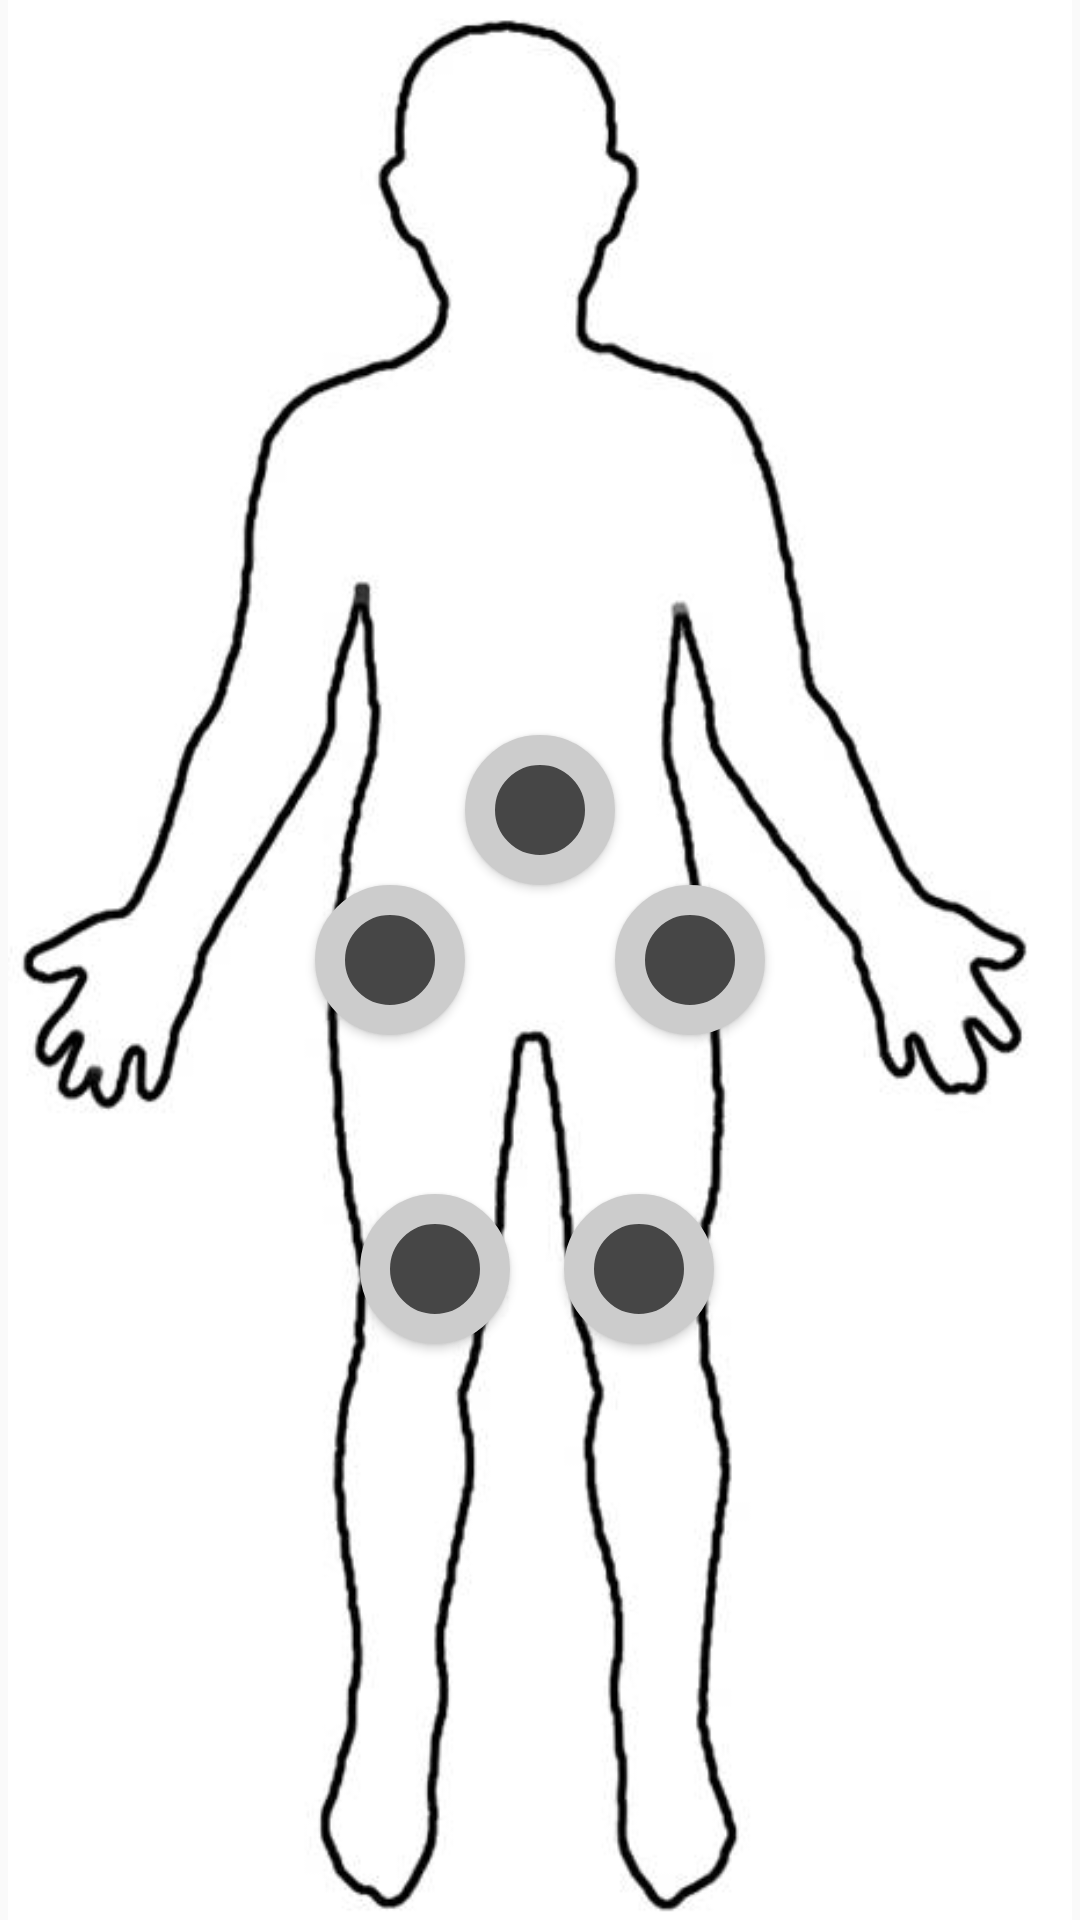

Here is an Android app screen rendered from its layout file. Give the layout XML and the strings, colors and styles it references.
<!-- AndroidManifest.xml: application theme AppTheme -->
<!-- res/layout/fragment_pain_record_2.xml -->
<?xml version="1.0" encoding="utf-8"?>
<RelativeLayout xmlns:android="http://schemas.android.com/apk/res/android"
    xmlns:tools="http://schemas.android.com/tools"
    android:layout_width="match_parent" android:layout_height="match_parent"
    tools:context="edu.wpi.total_joint_replacement.fragments.PainValueFragment">

    <ImageView
        android:layout_width="fill_parent"
        android:layout_height="fill_parent"
        android:id="@+id/imageView2"
        android:src="@drawable/bodyoutline"

        android:layout_alignParentTop="true"
        android:layout_alignParentLeft="true"
        android:layout_alignParentStart="true" />

    <Button
        android:layout_width="50dp"
        android:layout_height="50dp"
        android:id="@+id/bodybtn1_ext"
        android:background="@drawable/round_button_with_center"
        android:onClick="onJointClicked"
        android:alpha="1.0"
        android:layout_above="@+id/bodybtn3_ext"
        android:layout_centerHorizontal="true" />
    <Button
        android:layout_width="50dp"
        android:layout_height="50dp"
        android:id="@+id/bodybtn2_ext"
        android:background="@drawable/round_button_with_center"
        android:alpha="1.0"
        android:onClick="onJointClicked"
        android:layout_below="@+id/bodybtn1_ext"
        android:layout_toLeftOf="@+id/bodybtn1_ext"
        android:layout_toStartOf="@+id/bodybtn1_ext" />

    <Button
        android:layout_width="50dp"
        android:layout_height="50dp"
        android:id="@+id/bodybtn4_ext"
        android:background="@drawable/round_button_with_center"
        android:alpha="1.0"
        android:onClick="onJointClicked"
        android:layout_below="@+id/bodybtn2_ext"
        android:layout_alignLeft="@+id/bodybtn2_ext"
        android:layout_alignStart="@+id/bodybtn2_ext"
        android:layout_marginLeft="15dp"
        android:layout_marginStart="15dp"
        android:layout_marginTop="53dp" />

    <Button
        android:layout_width="50dp"
        android:layout_height="50dp"
        android:id="@+id/bodybtn3_ext"
        android:background="@drawable/round_button_with_center"
        android:onClick="onJointClicked"
        android:alpha="1.0"
        android:layout_centerVertical="true"
        android:layout_toRightOf="@+id/bodybtn1_ext"
        android:layout_toEndOf="@+id/bodybtn1_ext" />

    <Button
        android:layout_width="50dp"
        android:layout_height="50dp"
        android:id="@+id/bodybtn5_ext"
        android:background="@drawable/round_button_with_center"
        android:alpha="1.0"
        android:onClick="onJointClicked"
        android:layout_alignTop="@+id/bodybtn4_ext"
        android:layout_alignRight="@+id/bodybtn3_ext"
        android:layout_alignEnd="@+id/bodybtn3_ext"
        android:layout_marginRight="17dp"
        android:layout_marginEnd="17dp" />


</RelativeLayout>
<!-- resources referenced by this layout -->
<resources>
  <!-- drawable bodyoutline: jpg bitmap (drawable, 26826 bytes) -->
  <!-- drawable round_button_with_center (drawable-xxhdpi) -->
  <?xml version="1.0" encoding="utf-8"?>
  <shape xmlns:android="http://schemas.android.com/apk/res/android" android:shape="oval">
  
      <solid
          android:color="@color/dark_grey"/>
      <stroke android:width="10dp"
      android:color="@color/light_grey"/>
  
  </shape>
  <style name="AppTheme" parent="Theme.AppCompat.Light.DarkActionBar">
          
          <item name="colorPrimary">@color/colorPrimary</item>
          <item name="colorPrimaryDark">@color/colorPrimaryDark</item>
          <item name="colorAccent">@color/colorAccent</item>
      </style>
  <color name="dark_grey">#464646</color>
  <color name="light_grey">#cccccc</color>
  <color name="colorPrimary">#3F51B5</color>
  <color name="colorPrimaryDark">#303F9F</color>
  <color name="colorAccent">#FF4081</color>
</resources>
